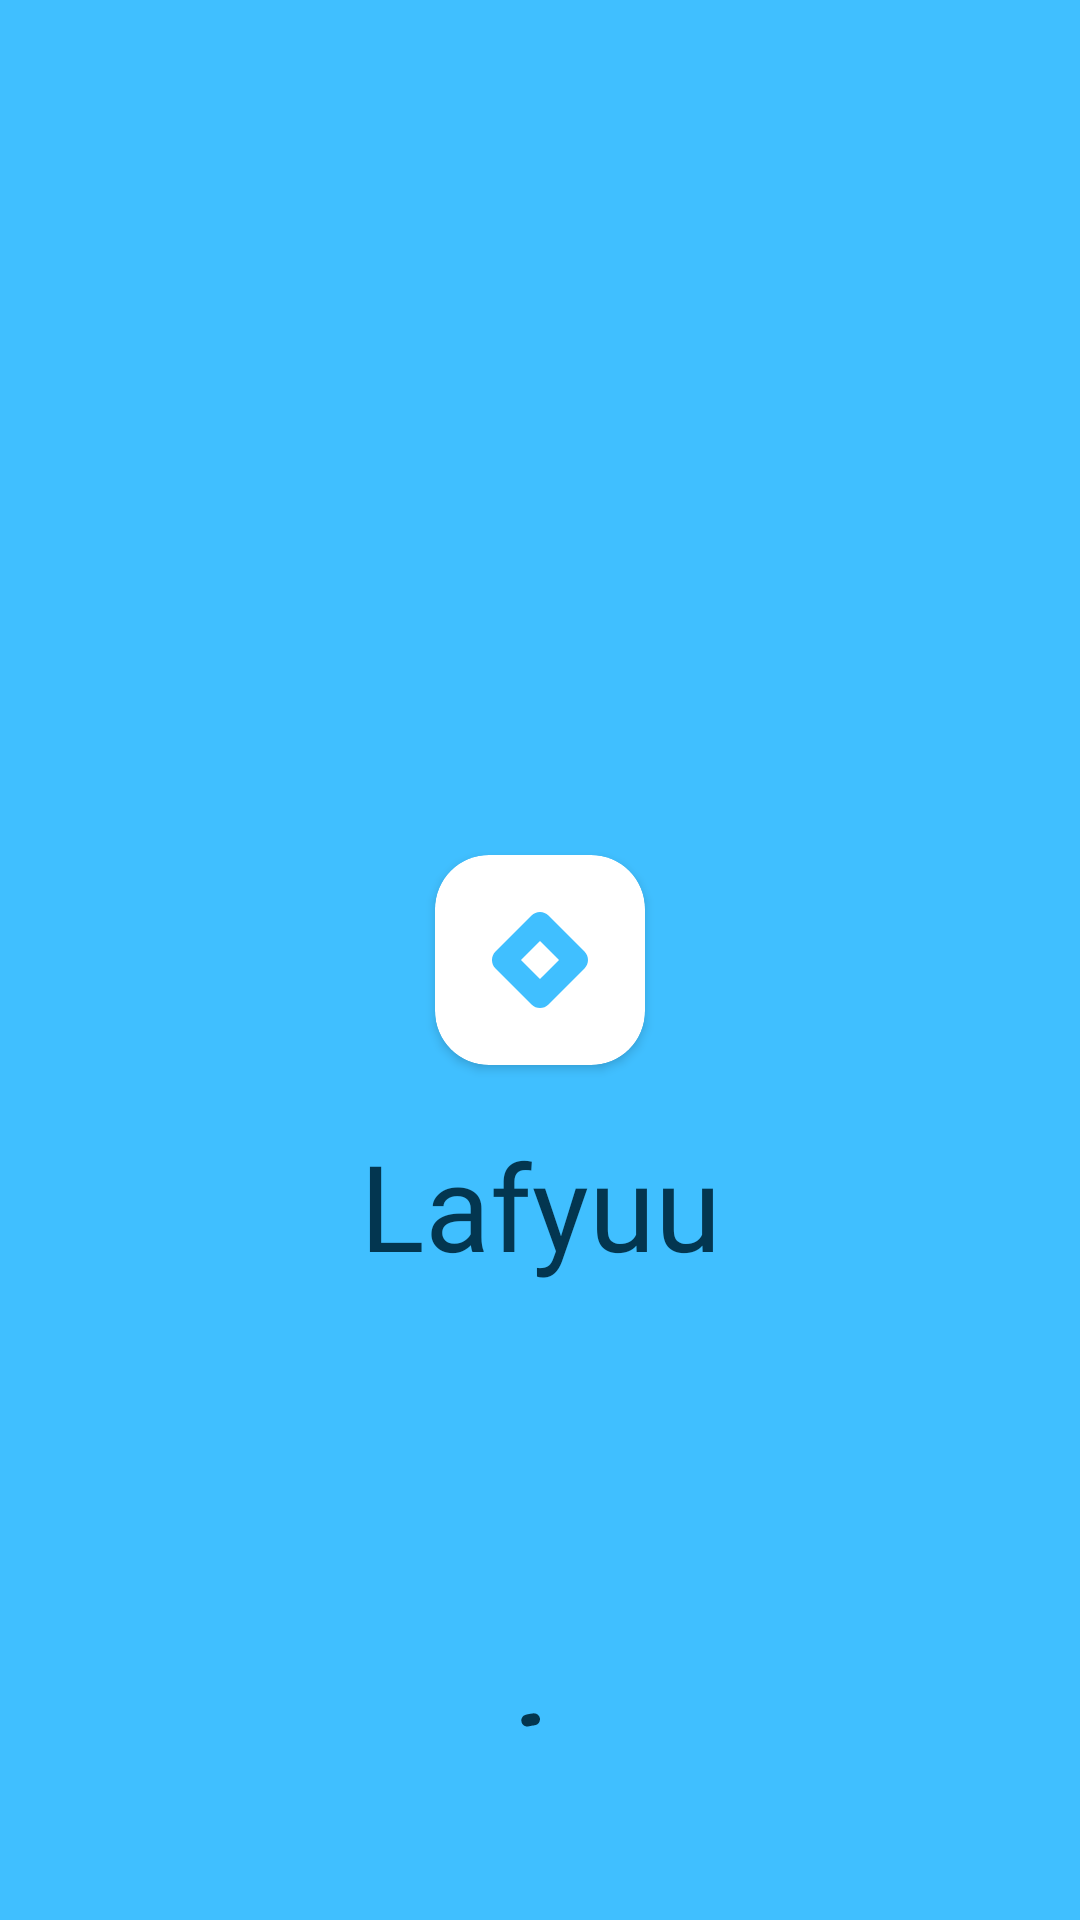

Write the Android layout XML for this screen, with the resource values it uses.
<!-- AndroidManifest.xml: application theme Theme.Laza -->
<!-- res/layout/fragment_splash.xml -->
<?xml version="1.0" encoding="utf-8"?>
<androidx.constraintlayout.widget.ConstraintLayout xmlns:android="http://schemas.android.com/apk/res/android"
    xmlns:app="http://schemas.android.com/apk/res-auto"
    xmlns:tools="http://schemas.android.com/tools"
    android:layout_width="match_parent"
    android:layout_height="match_parent"
    android:background="@color/blue"
    tools:context=".presentation.ui.splash.SplashFragment">

    <androidx.cardview.widget.CardView
        android:id="@+id/cardView"
        android:layout_width="70dp"
        android:layout_height="70dp"
        app:cardCornerRadius="18dp"
        app:layout_constraintBottom_toBottomOf="parent"
        app:layout_constraintEnd_toEndOf="parent"
        app:layout_constraintHorizontal_bias="0.5"
        app:layout_constraintStart_toStartOf="parent"
        app:layout_constraintTop_toTopOf="parent"
        app:layout_constraintVertical_bias="0.5">

        <ImageView
            android:layout_width="wrap_content"
            android:layout_height="wrap_content"
            android:layout_gravity="center"
            android:src="@drawable/icon" />
    </androidx.cardview.widget.CardView>


    <com.google.android.material.progressindicator.CircularProgressIndicator
        android:id="@+id/progress_circular"
        android:layout_width="wrap_content"
        android:layout_height="wrap_content"
        android:indeterminate="true"
        app:indicatorColor="@color/blue_d"
        android:layout_marginBottom="25dp"
        app:layout_constraintBottom_toBottomOf="parent"
        app:layout_constraintEnd_toEndOf="parent"
        app:layout_constraintHorizontal_bias="0.5"
        app:layout_constraintStart_toStartOf="parent"
        app:trackColor="@color/blue" />



    <TextView
        android:id="@+id/textView"
        android:layout_width="wrap_content"
        android:layout_height="wrap_content"
        android:layout_marginTop="20dp"
        android:fontFamily="@font/aclonica"
        android:text="@string/app_name"
        android:textColor="@color/blue_d"
        android:textSize="40sp"
        app:layout_constraintEnd_toEndOf="@+id/cardView"
        app:layout_constraintStart_toStartOf="@+id/cardView"
        app:layout_constraintTop_toBottomOf="@+id/cardView" />


</androidx.constraintlayout.widget.ConstraintLayout>
<!-- resources referenced by this layout -->
<resources>
  <color name="blue">#40BFFF</color>
  <color name="blue_d">#033650</color>
  <!-- drawable icon (drawable) -->
  <vector xmlns:android="http://schemas.android.com/apk/res/android"
      android:width="32dp"
      android:height="32dp"
      android:viewportWidth="32"
      android:viewportHeight="32">
    <path
        android:pathData="M0,0h32v32h-32z"
        android:fillColor="#E5E5E5"/>
    <group>
      <clip-path
          android:pathData="M-171,-390h375v812h-375z"/>
      <path
          android:pathData="M-171,-390h375v812h-375z"
          android:fillColor="#40BFFF"/>
      <path
          android:pathData="M-4,-20L36,-20A16,16 0,0 1,52 -4L52,36A16,16 0,0 1,36 52L-4,52A16,16 0,0 1,-20 36L-20,-4A16,16 0,0 1,-4 -20z"
          android:fillColor="#ffffff"/>
      <path
          android:pathData="M30.828,13.172C32.39,14.734 32.39,17.266 30.828,18.828L18.828,30.828C17.266,32.39 14.734,32.39 13.172,30.828L1.172,18.828C-0.391,17.266 -0.391,14.734 1.172,13.172L13.172,1.172C14.734,-0.391 17.266,-0.391 18.828,1.172L30.828,13.172ZM16,9.657L9.657,16L16,22.343L22.343,16L16,9.657Z"
          android:fillColor="#40BFFF"
          android:fillType="evenOdd"/>
    </group>
  </vector>
  <string name="app_name">Lafyuu</string>
  <style name="Theme.Laza" parent="Base.Theme.Laza" />
  <style name="Base.Theme.Laza" parent="Theme.Material3.DayNight.NoActionBar">
          
          
          <item name="android:statusBarColor">@color/blue</item>
          <item name="android:navigationBarColor">@color/blue</item>
          <item name="colorPrimary">#E6001B</item>
      </style>
</resources>
